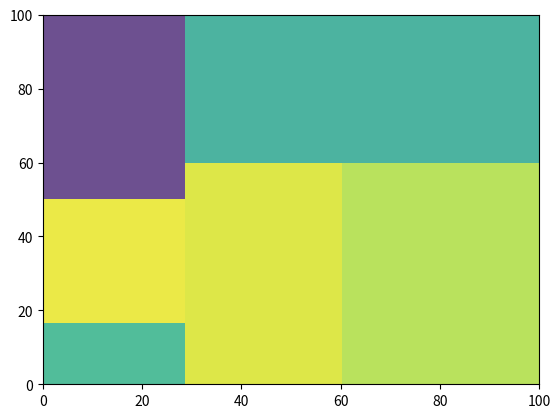

Python code for this plot:
# Squarified Treemap Layout
# Implements algorithm from Bruls, Huizing, van Wijk, "Squarified Treemaps"
#   (but not using their pseudocode)


# INTERNAL FUNCTIONS not meant to be used by the user


def pad_rectangle(rect):
    if rect["dx"] > 2:
        rect["x"] += 1
        rect["dx"] -= 2
    if rect["dy"] > 2:
        rect["y"] += 1
        rect["dy"] -= 2


def layoutrow(sizes, x, y, dx, dy):
    # generate rects for each size in sizes
    # dx >= dy
    # they will fill up height dy, and width will be determined by their area
    # sizes should be pre-normalized wrt dx * dy (i.e., they should be same units)
    covered_area = sum(sizes)
    width = covered_area / dy
    rects = []
    for size in sizes:
        rects.append({"x": x, "y": y, "dx": width, "dy": size / width})
        y += size / width
    return rects


def layoutcol(sizes, x, y, dx, dy):
    # generate rects for each size in sizes
    # dx < dy
    # they will fill up width dx, and height will be determined by their area
    # sizes should be pre-normalized wrt dx * dy (i.e., they should be same units)
    covered_area = sum(sizes)
    height = covered_area / dx
    rects = []
    for size in sizes:
        rects.append({"x": x, "y": y, "dx": size / height, "dy": height})
        x += size / height
    return rects


def layout(sizes, x, y, dx, dy):
    return (
        layoutrow(sizes, x, y, dx, dy) if dx >= dy else layoutcol(sizes, x, y, dx, dy)
    )


def leftoverrow(sizes, x, y, dx, dy):
    # compute remaining area when dx >= dy
    covered_area = sum(sizes)
    width = covered_area / dy
    leftover_x = x + width
    leftover_y = y
    leftover_dx = dx - width
    leftover_dy = dy
    return (leftover_x, leftover_y, leftover_dx, leftover_dy)


def leftovercol(sizes, x, y, dx, dy):
    # compute remaining area when dx >= dy
    covered_area = sum(sizes)
    height = covered_area / dx
    leftover_x = x
    leftover_y = y + height
    leftover_dx = dx
    leftover_dy = dy - height
    return (leftover_x, leftover_y, leftover_dx, leftover_dy)


def leftover(sizes, x, y, dx, dy):
    return (
        leftoverrow(sizes, x, y, dx, dy)
        if dx >= dy
        else leftovercol(sizes, x, y, dx, dy)
    )


def worst_ratio(sizes, x, y, dx, dy):
    return max(
        [
            max(rect["dx"] / rect["dy"], rect["dy"] / rect["dx"])
            for rect in layout(sizes, x, y, dx, dy)
        ]
    )


# PUBLIC API


def squarify(sizes, x, y, dx, dy):
    """Compute treemap rectangles.

    Given a set of values, computes a treemap layout in the specified geometry
    using an algorithm based on Bruls, Huizing, van Wijk, "Squarified Treemaps".
    See README for example usage.

    Parameters
    ----------
    sizes : list-like of numeric values
        The set of values to compute a treemap for. `sizes` must be positive
        values sorted in descending order and they should be normalized to the
        total area (i.e., `dx * dy == sum(sizes)`)
    x, y : numeric
        The coordinates of the "origin".
    dx, dy : numeric
        The full width (`dx`) and height (`dy`) of the treemap.

    Returns
    -------
    list[dict]
        Each dict in the returned list represents a single rectangle in the
        treemap. The order corresponds to the input order.
    """
    sizes = list(map(float, sizes))

    if len(sizes) == 0:
        return []

    if len(sizes) == 1:
        return layout(sizes, x, y, dx, dy)

    # figure out where 'split' should be
    i = 1
    while i < len(sizes) and worst_ratio(sizes[:i], x, y, dx, dy) >= worst_ratio(
        sizes[: (i + 1)], x, y, dx, dy
    ):
        i += 1
    print(i)
    current = sizes[:i]
    remaining = sizes[i:]

    (leftover_x, leftover_y, leftover_dx, leftover_dy) = leftover(current, x, y, dx, dy)
    return layout(current, x, y, dx, dy) + squarify(
        remaining, leftover_x, leftover_y, leftover_dx, leftover_dy
    )


def padded_squarify(sizes, x, y, dx, dy):
    """Compute padded treemap rectangles.

    See `squarify` docstring for details. The only difference is that the
    returned rectangles have been "padded" to allow for a visible border.
    """
    rects = squarify(sizes, x, y, dx, dy)
    for rect in rects:
        pad_rectangle(rect)
    return rects


def normalize_sizes(sizes, dx, dy):
    """Normalize list of values.

    Normalizes a list of numeric values so that `sum(sizes) == dx * dy`.

    Parameters
    ----------
    sizes : list-like of numeric values
        Input list of numeric values to normalize.
    dx, dy : numeric
        The dimensions of the full rectangle to normalize total values to.

    Returns
    -------
    list[numeric]
        The normalized values.
    """
    total_size = sum(sizes)
    total_area = dx * dy
    sizes = map(float, sizes)
    sizes = map(lambda size: size * total_area / total_size, sizes)
    return list(sizes)


def plot(
    sizes,
    norm_x=100,
    norm_y=100,
    color=None,
    label=None,
    value=None,
    ax=None,
    pad=False,
    bar_kwargs=None,
    text_kwargs=None,
    **kwargs
):
    """Plotting with Matplotlib.

    Parameters
    ----------
    sizes
        input for squarify
    norm_x, norm_y
        x and y values for normalization
    color
        color string or list-like (see Matplotlib documentation for details)
    label
        list-like used as label text
    value
        list-like used as value text (in most cases identical with sizes argument)
    ax
        Matplotlib Axes instance
    pad
        draw rectangles with a small gap between them
    bar_kwargs : dict
        keyword arguments passed to matplotlib.Axes.bar
    text_kwargs : dict
        keyword arguments passed to matplotlib.Axes.text
    **kwargs
        Any additional kwargs are merged into `bar_kwargs`. Explicitly provided
        kwargs here will take precedence.

    Returns
    -------
    matplotlib.axes.Axes
        Matplotlib Axes
    """

    import matplotlib.pyplot as plt

    if ax is None:
        ax = plt.gca()

    if color is None:
        import matplotlib.cm
        import random

        cmap = matplotlib.cm.get_cmap()
        color = [cmap(random.random()) for i in range(len(sizes))]

    if bar_kwargs is None:
        bar_kwargs = {}
    if text_kwargs is None:
        text_kwargs = {}
    if len(kwargs) > 0:
        bar_kwargs.update(kwargs)

    normed = normalize_sizes(sizes, norm_x, norm_y)

    if pad:
        rects = padded_squarify(normed, 0, 0, norm_x, norm_y)
    else:
        rects = squarify(normed, 0, 0, norm_x, norm_y)

    x = [rect["x"] for rect in rects]
    y = [rect["y"] for rect in rects]
    dx = [rect["dx"] for rect in rects]
    dy = [rect["dy"] for rect in rects]

    ax.bar(
        x, dy, width=dx, bottom=y, color=color, label=label, align="edge", **bar_kwargs
    )

    if value is not None:
        va = "center" if label is None else "top"

        for v, r in zip(value, rects):
            x, y, dx, dy = r["x"], r["y"], r["dx"], r["dy"]
            ax.text(x + dx / 2, y + dy / 2, v, va=va, ha="center", **text_kwargs)

    if label is not None:
        va = "center" if value is None else "bottom"
        for l, r in zip(label, rects):
            x, y, dx, dy = r["x"], r["y"], r["dx"], r["dy"]
            ax.text(x + dx / 2, y + dy / 2, l, va=va, ha="center", **text_kwargs)

    ax.set_xlim(0, norm_x)
    ax.set_ylim(0, norm_y)

    return ax


if __name__ == '__main__':
    import matplotlib.pyplot as plt
    plot(sizes=(1, 2, 3, 4, 5, 6), alpha=.8)
    plt.show()